Run: headless pygame with SDL's dummy video driver; simulated clock (each Clock.tick advances the game by its frame time, no real sleeping); random seed 0; keys injected as events and as key.get_pressed() state; no mouse input.
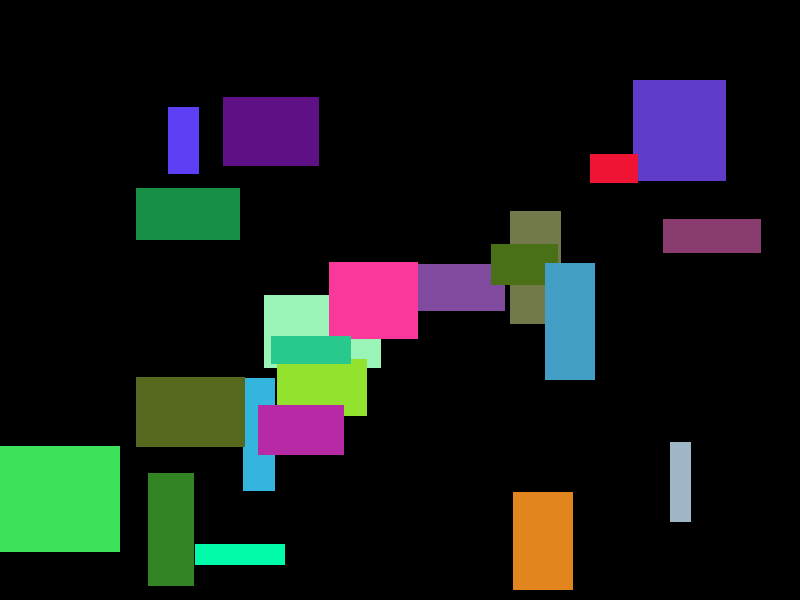
Frame 1 of 4 · flips 1–60 · no input
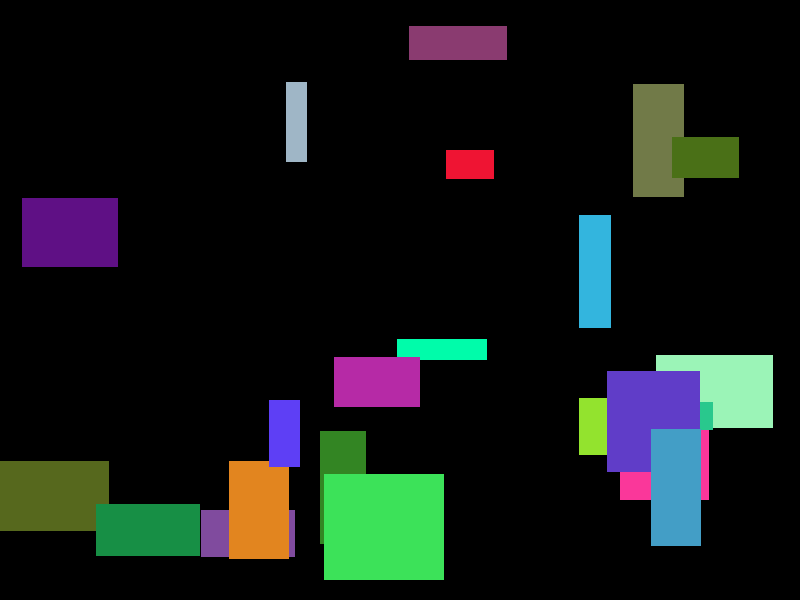
Frame 2 of 4 · flips 61–180 · tapped SPACE, RETURN · held RIGHT (→), D
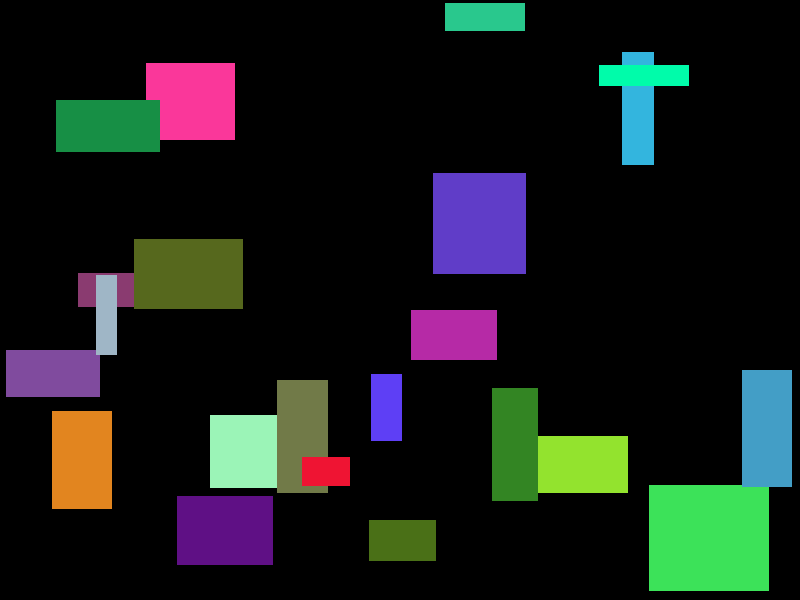
Frame 3 of 4 · flips 181–300 · held DOWN (↓), S
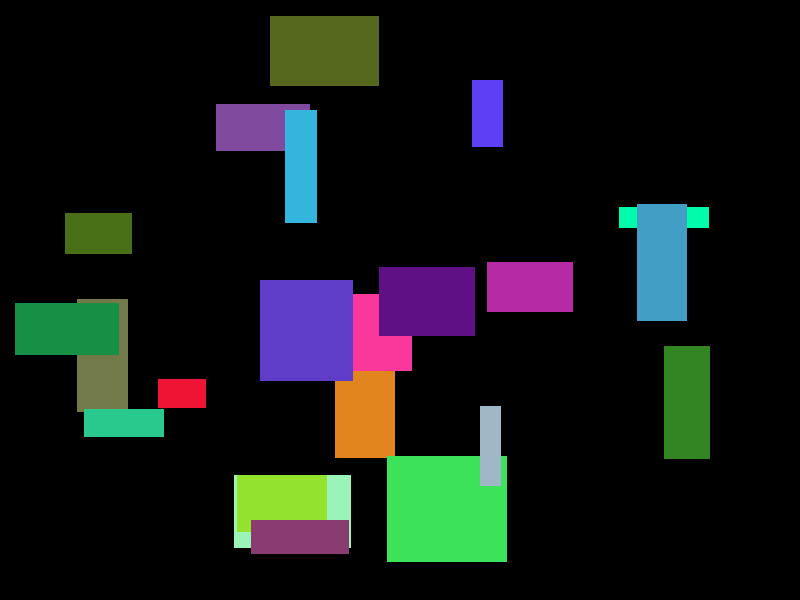
Frame 4 of 4 · flips 301–420 · held LEFT (←), A, UP (↑), W

The pygame program that drew these frames:

"""
Program Arcade Games With Python and Pygame
Fourth Edition
Copyright 2016
Author: Dr. Paul Vincent Craven

coded (2026) along by: Jose 'Joe' Ruiz

Chapter 13: Introduction to Classes
Lab 12.8 — Random Everything (Dynamic Window Version)
"""

# Import modules
import pygame
import random

# --------------------------------------------------------------------
# CONSTANTS
# --------------------------------------------------------------------
WHITE = (255, 255, 255)
BLACK = (  0,   0,   0)


# ------------------------------------------------------------
# 🟥 Rectangle Class
# ------------------------------------------------------------
class Rectangle:
    def __init__(self, x: float, y: float,
                 width: float, height: float,
                 change_x: float, change_y: float,
                 color: tuple):
        """
        Store position, size, movement speed, and color.

        - All attributes are randomized in main()
        - Class simply stores them
        """

        self.x      = x
        self.y      = y
        self.width  = width
        self.height = height

        self.change_x = change_x
        self.change_y = change_y

        self.color = color

    def move(self, screen_width: int, screen_height: int):
        """
        Move the rectangle and bounce off edges.

        Bounce logic now uses dynamic screen size.
        """

        self.x += self.change_x
        self.y += self.change_y

        # Bounce left or right
        if self.x < 0:
            self.x = 0
            self.change_x *= -1

        if self.x + self.width > screen_width:
            self.x = screen_width - self.width
            self.change_x *= -1

        # Bounce top or bottom
        if self.y < 0:
            self.y = 0
            self.change_y *= -1

        if self.y + self.height > screen_height:
            self.y = screen_height - self.height
            self.change_y *= -1

    def draw(self, screen):
        """ Draw the rectangle using its random color. """
        pygame.draw.rect(screen, self.color,
                         (self.x, self.y, self.width, self.height))


# -----------------------------------------------------------------
# MAIN PROGRAM
# -----------------------------------------------------------------
def main():
    pygame.init()

    # -------------------------------------------------------------
    # Window size is now fully dynamic.
    # Change WIDTH and HEIGHT and everything still works.
    # -------------------------------------------------------------
    WIDTH  = 800
    HEIGHT = 600
    size = (WIDTH, HEIGHT)

    screen = pygame.display.set_mode(size)
    pygame.display.set_caption("Lab 12.8 - Random Everything (Dynamic Window)")

    rectangle_list = []

    # --------------------------------------------------------------
    # Random EVERYTHING:
    # - random count of rectangles
    # - random size
    # - random speed
    # - random color
    # ---------------------------------------------------------------
    num_rectangles = random.randint(10, 25)

    for i in range(num_rectangles):

        # Random size
        width  = random.randint(20, 120)
        height = random.randint(20, 120)

        # Random position (must fit inside window)
        x = random.randint(0, WIDTH - width)
        y = random.randint(0, HEIGHT - height)

        # Random speed (floats)
        change_x = random.uniform(-4.0, 4.0)
        change_y = random.uniform(-4.0, 4.0)

        # Avoid zero movement
        if abs(change_x) < 0.2:
            change_x = 0.5
        if abs(change_y) < 0.2:
            change_y = 0.5

        # Random color
        color = (
            random.randint(0, 255),
            random.randint(0, 255),
            random.randint(0, 255)
        )

        rectangle = Rectangle(x, y, width, height,
                              change_x, change_y, color)
        rectangle_list.append(rectangle)

    done = False
    clock = pygame.time.Clock()

    while not done:
        for event in pygame.event.get():
            if event.type == pygame.QUIT:
                done = True

        # Move all rectangles (pass dynamic window size)
        for rect in rectangle_list:
            rect.move(WIDTH, HEIGHT)

        screen.fill(BLACK)

        # Draw all rectangles
        for rect in rectangle_list:
            rect.draw(screen)

        pygame.display.flip()
        clock.tick(60)

    pygame.quit()


if __name__ == "__main__":
    main()
